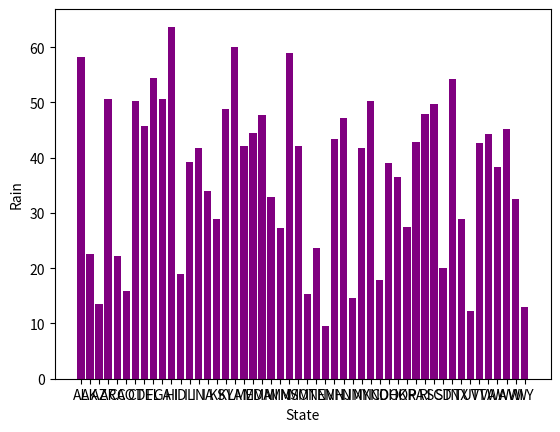
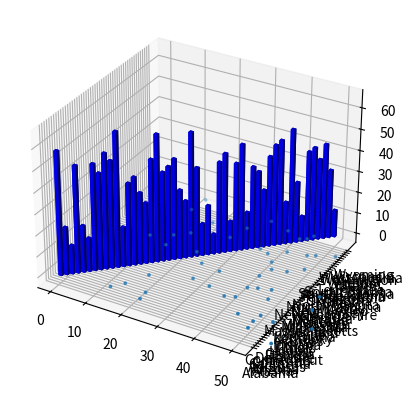

Recreate these plots in Python, in order. (Note: this script raises an exception after producing the figures.)
#On my honor, I have neither given nor recieved unauthorized aid. 
# [redacted]
#Here I made three different presentations of precipitation per year in inches by state. I chose o do this because I live somwhere with very little rain and so it interests me how much rain other places get.
import matplotlib.pyplot as plt
#rainfall per state per year in inches
#https://www.currentresults.com/Weather/US/average-annual-state-precipitation.php
rainfall = [58.3,22.5,13.6,50.6,22.2,15.9,50.3,45.7,54.5,50.7,63.7,18.9,39.2,41.7,34.0,28.9,48.9,60.1,42.2,44.5,47.7,32.8,27.3,59.0,42.2,15.3,23.6,9.5,43.4,47.1,14.6,41.8,50.3,17.8,39.1,36.5,27.4,42.9,47.9,49.8,20.1,54.2,28.9,12.2,42.7,44.3,38.4,45.2,32.6,12.9]
#list of states
state = ["Alabama","Alaska","Arizona","Arkansas","California","Colorado",
  "Connecticut","Delaware","Florida","Georgia","Hawaii","Idaho","Illinois",
  "Indiana","Iowa","Kansas","Kentucky","Louisiana","Maine","Maryland",
  "Massachusetts","Michigan","Minnesota","Mississippi","Missouri","Montana",
  "Nebraska","Nevada","New Hampshire","New Jersey","New Mexico","New York",
  "North Carolina","North Dakota","Ohio","Oklahoma","Oregon","Pennsylvania",
  "Rhode Island","South Carolina","South Dakota","Tennessee","Texas","Utah",
  "Vermont","Virginia","Washington","West Virginia","Wisconsin","Wyoming"]
  #list of state abbreviations
states = ["AL", "AK", "AZ", "AR", "CA", "CO", "CT", "DE", "FL", "GA","HI", "ID", "IL", "IN", "IA", "KS", "KY", "LA", "ME", "MD", "MA", "MI", "MN", "MS", "MO", "MT", "NE", "NV", "NH", "NJ", "NM", "NY", "NC", "ND", "OH", "OK", "OR", "PA", "RI", "SC", "SD", "TN", "TX", "UT", "VT", "VA", "WA", "WV", "WI", "WY"]




#simple bar chart
plt.bar(states,rainfall,color=(.5,.0,.5,1.0))

plt.xlabel("State")
plt.ylabel("Rain")

plt.show()




#3D histogram
#This imports the 3D bars
from mpl_toolkits.mplot3d import Axes3D
fig = plt.figure()

#This sets up the bar
bar = fig.add_subplot(111, projection='3d')
#This loops through all of the states
for i in range (len(rainfall)):
	#This functionadds a 3d bar
	bar.bar3d(i, i, 0, 1, 1, rainfall[i], color='b', zsort='average')
plt.show()




# scatter plot
x = rainfall
y = state
# makes a scatter plot of the data using the marker 'o'
plt.scatter(x, y, 3, marker='o')

plt.xlabel("State")
plt.ylabel("Rain")

plt.show()